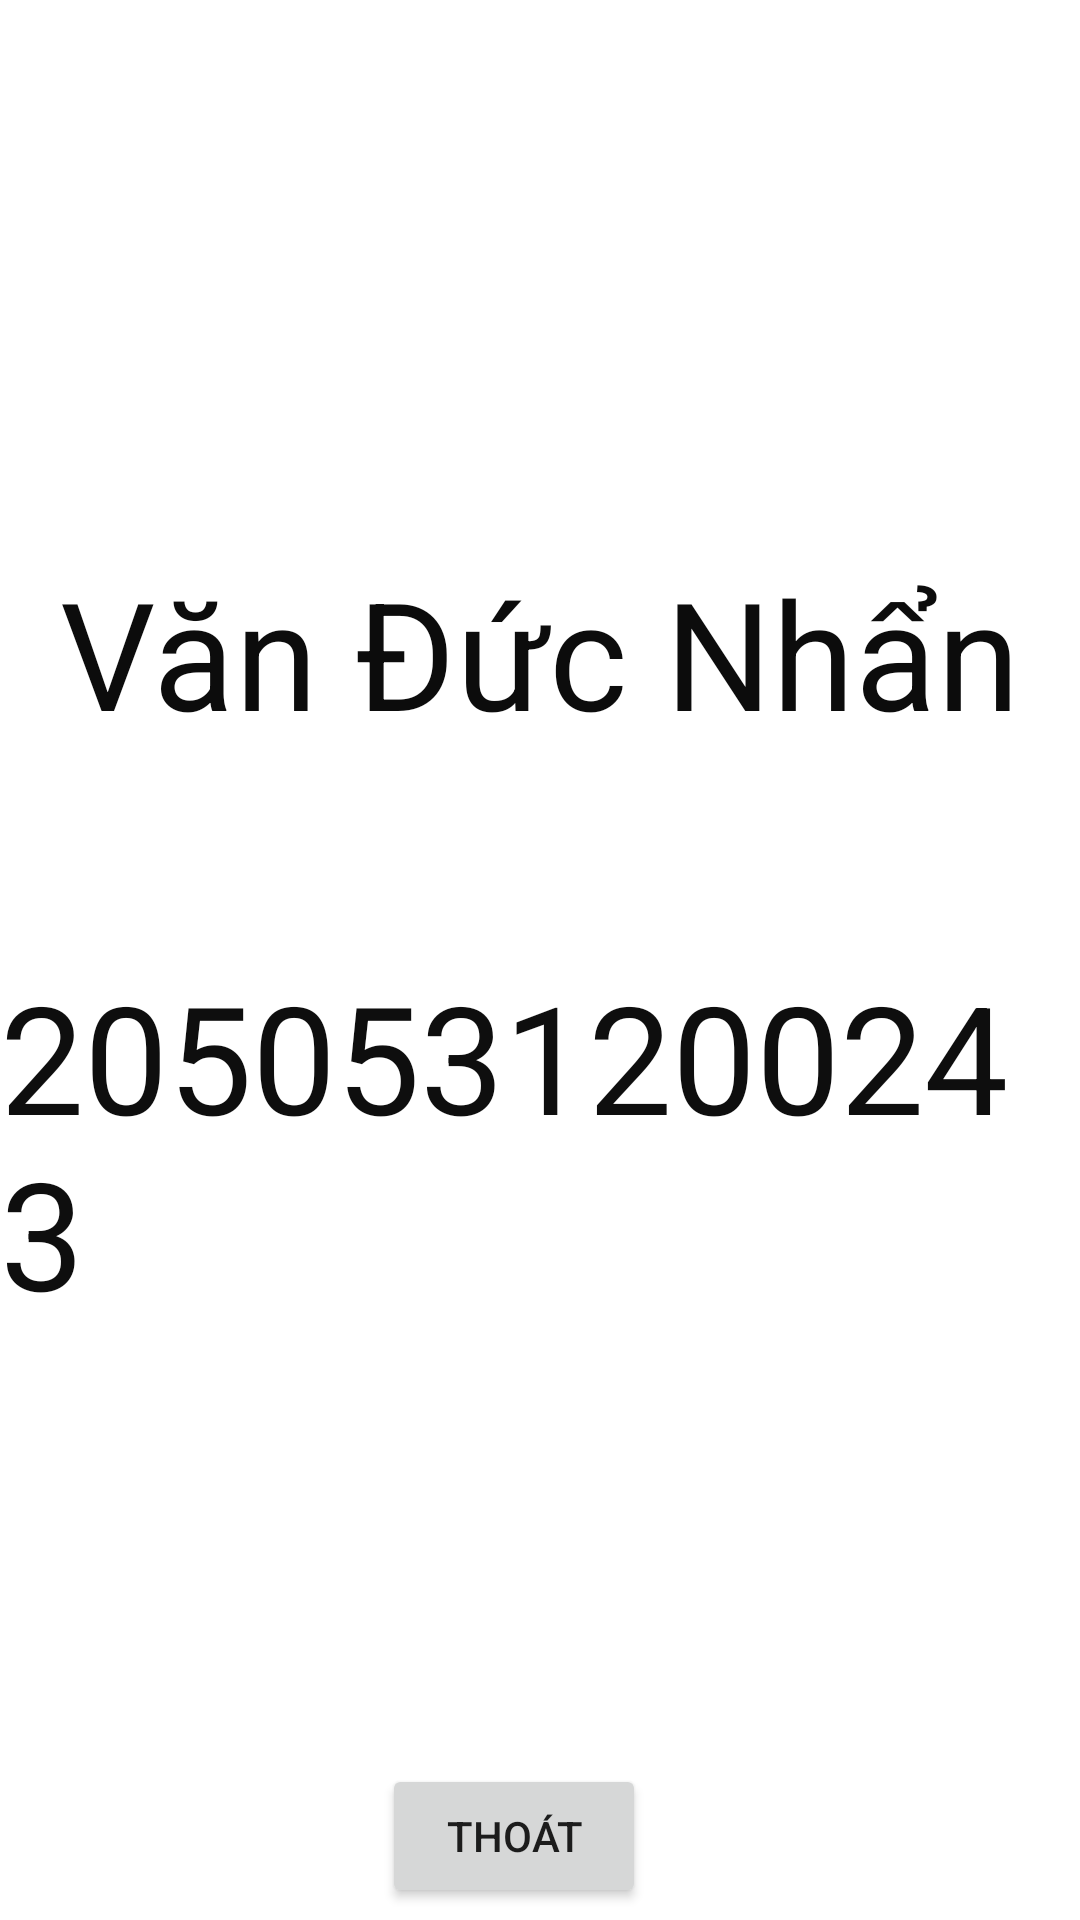

Write the Android layout XML for this screen, with the resource values it uses.
<!-- AndroidManifest.xml: application theme Theme.BT5TaoList -->
<!-- res/layout/activity_detail.xml -->
<?xml version="1.0" encoding="utf-8"?>
<androidx.constraintlayout.widget.ConstraintLayout xmlns:android="http://schemas.android.com/apk/res/android"
    xmlns:app="http://schemas.android.com/apk/res-auto"
    xmlns:tools="http://schemas.android.com/tools"
    android:layout_width="match_parent"
    android:layout_height="match_parent"
    tools:context=".Detail">

    <TextView
        android:id="@+id/textView"
        android:layout_width="wrap_content"
        android:layout_height="wrap_content"
        android:layout_marginTop="184dp"
        android:text="Văn Đức Nhẩn"
        android:textColor="#0C0C0C"
        android:textSize="50dp"
        app:layout_constraintEnd_toEndOf="parent"
        app:layout_constraintStart_toStartOf="parent"
        app:layout_constraintTop_toTopOf="parent" />

    <TextView
        android:id="@+id/textView2"
        android:layout_width="wrap_content"
        android:layout_height="wrap_content"
        android:text="2050531200243"
        android:textColor="#0E0E0E"
        android:textSize="50dp"
        app:layout_constraintBottom_toBottomOf="parent"
        app:layout_constraintEnd_toEndOf="parent"
        app:layout_constraintHorizontal_bias="0.45"
        app:layout_constraintStart_toStartOf="parent"
        app:layout_constraintTop_toBottomOf="@+id/textView"
        app:layout_constraintVertical_bias="0.257" />

    <Button
        android:id="@+id/button"
        android:layout_width="wrap_content"
        android:layout_height="wrap_content"
        android:layout_marginTop="144dp"
        android:text="Thoát"
        app:layout_constraintEnd_toEndOf="parent"
        app:layout_constraintHorizontal_bias="0.468"
        app:layout_constraintStart_toStartOf="parent"
        app:layout_constraintTop_toBottomOf="@+id/textView2" />
</androidx.constraintlayout.widget.ConstraintLayout>
<!-- resources referenced by this layout -->
<resources>
  <style name="Theme.BT5TaoList" parent="Theme.MaterialComponents.DayNight.DarkActionBar">
          
          <item name="colorPrimary">@color/purple_500</item>
          <item name="colorPrimaryVariant">@color/purple_700</item>
          <item name="colorOnPrimary">@color/white</item>
          
          <item name="colorSecondary">@color/teal_200</item>
          <item name="colorSecondaryVariant">@color/teal_700</item>
          <item name="colorOnSecondary">@color/black</item>
          
          <item name="android:statusBarColor" tools:targetApi="l">?attr/colorPrimaryVariant</item>
          
      </style>
  <!-- not gathered from this repository: default colours our renderer supplied (Android Studio template values) -->
  <color name="purple_500">#FF6200EE</color>
  <color name="purple_700">#FF3700B3</color>
  <color name="teal_200">#FF03DAC5</color>
  <color name="teal_700">#FF018786</color>
  <color name="black">#FF000000</color>
  <color name="white">#FFFFFFFF</color>
</resources>
